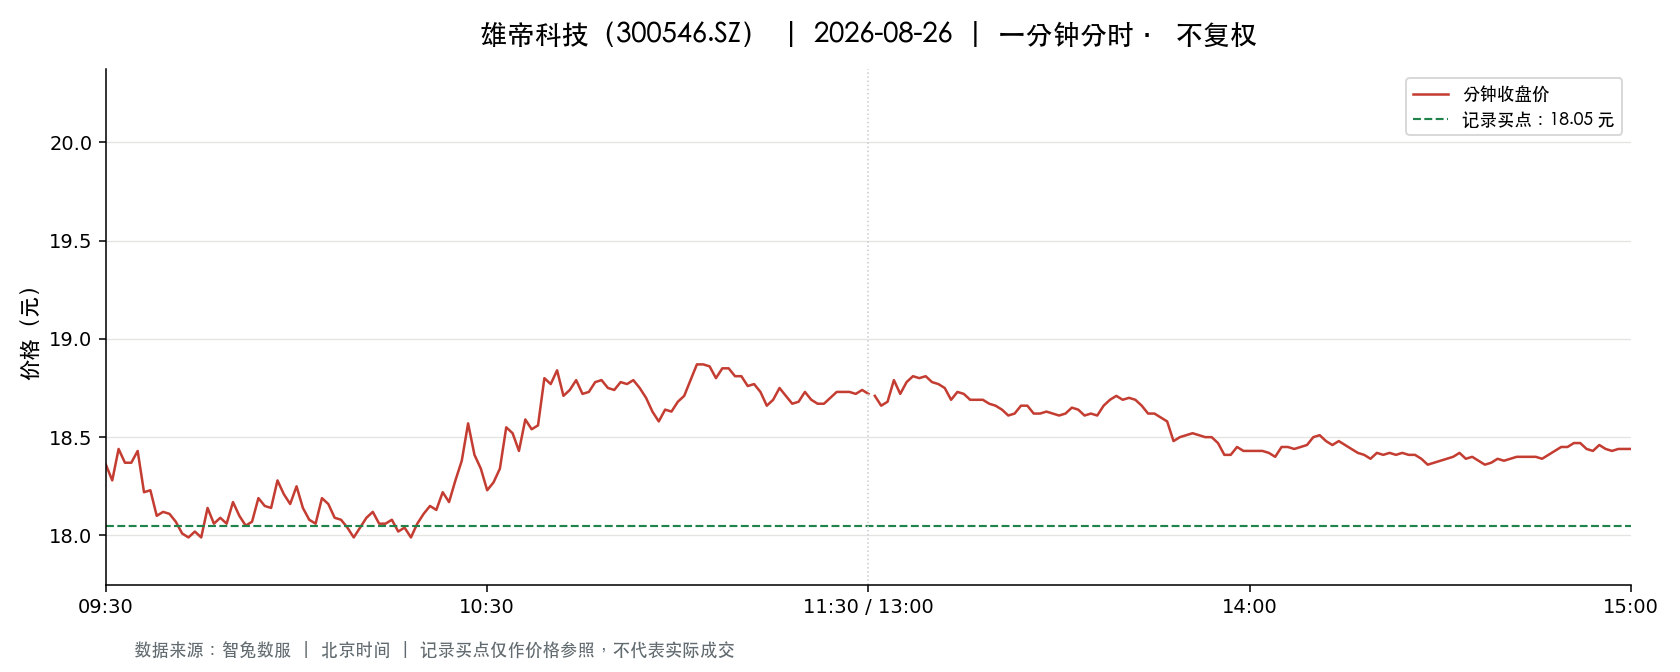

The data file committed next to this chart (first rows):
t, o, h, l, c, v, a, pc, sf
2026-08-26 09:30:00, 18.36, 18.36, 18.36, 18.36, 4227, 7760772, 18.54, 0.0
2026-08-26 09:31:00, 18.39, 18.8, 18.2, 18.28, 8750, 16115696, 18.36, 0.0
2026-08-26 09:32:00, 18.3, 18.65, 18.3, 18.44, 3533, 6516613, 18.28, 0.0
2026-08-26 09:33:00, 18.41, 18.5, 18.28, 18.37, 1945, 3565590, 18.44, 0.0
2026-08-26 09:34:00, 18.36, 18.37, 18.3, 18.37, 3111, 5701352, 18.37, 0.0
2026-08-26 09:35:00, 18.38, 18.43, 18.35, 18.43, 1734, 3186598, 18.37, 0.0
2026-08-26 09:36:00, 18.4, 18.4, 18.21, 18.22, 5548, 10130512, 18.43, 0.0
2026-08-26 09:37:00, 18.24, 18.31, 18.22, 18.23, 2558, 4666119, 18.22, 0.0
2026-08-26 09:38:00, 18.22, 18.22, 18.05, 18.1, 6497, 11775897, 18.23, 0.0
2026-08-26 09:39:00, 18.19, 18.19, 18.1, 18.12, 1811, 3282984, 18.1, 0.0
2026-08-26 09:40:00, 18.19, 18.28, 18.11, 18.11, 1711, 3111191, 18.12, 0.0
2026-08-26 09:41:00, 18.11, 18.13, 18.0, 18.07, 4675, 8440702, 18.11, 0.0
2026-08-26 09:42:00, 18.05, 18.11, 18.01, 18.01, 2176, 3931134, 18.07, 0.0
2026-08-26 09:43:00, 18.02, 18.02, 17.99, 17.99, 3699, 6660762, 18.01, 0.0
2026-08-26 09:44:00, 17.99, 18.04, 17.93, 18.02, 2909, 5234086, 17.99, 0.0
2026-08-26 09:45:00, 18.03, 18.1, 17.99, 17.99, 1131, 2038726, 18.02, 0.0
2026-08-26 09:46:00, 18.06, 18.15, 18.05, 18.14, 873.0, 1578667, 17.99, 0.0
2026-08-26 09:47:00, 18.16, 18.16, 18.06, 18.06, 1324, 2400068, 18.14, 0.0
2026-08-26 09:48:00, 18.05, 18.09, 18.04, 18.09, 948.0, 1711747, 18.06, 0.0
2026-08-26 09:49:00, 18.1, 18.1, 18.05, 18.06, 615.0, 1111297, 18.09, 0.0
2026-08-26 09:50:00, 18.06, 18.2, 18.06, 18.17, 1193, 2161236, 18.06, 0.0
2026-08-26 09:51:00, 18.15, 18.15, 18.1, 18.1, 698.0, 1264715, 18.17, 0.0
2026-08-26 09:52:00, 18.09, 18.09, 18.05, 18.05, 584.0, 1055156, 18.1, 0.0
2026-08-26 09:53:00, 18.05, 18.09, 18.05, 18.07, 518.0, 936013, 18.05, 0.0
2026-08-26 09:54:00, 18.08, 18.2, 18.07, 18.19, 966.0, 1749972, 18.07, 0.0
2026-08-26 09:55:00, 18.18, 18.25, 18.1, 18.15, 735.0, 1337849, 18.19, 0.0
2026-08-26 09:56:00, 18.15, 18.16, 18.11, 18.14, 325.0, 589170, 18.15, 0.0
2026-08-26 09:57:00, 18.14, 18.36, 18.13, 18.28, 1377, 2513430, 18.14, 0.0
2026-08-26 09:58:00, 18.33, 18.33, 18.18, 18.21, 1539, 2810492, 18.28, 0.0
2026-08-26 09:59:00, 18.19, 18.2, 18.15, 18.16, 448.0, 814822, 18.21, 0.0
2026-08-26 10:00:00, 18.15, 18.25, 18.15, 18.25, 293.0, 533079, 18.16, 0.0
2026-08-26 10:01:00, 18.25, 18.27, 18.13, 18.14, 815.0, 1482923, 18.25, 0.0
2026-08-26 10:02:00, 18.13, 18.13, 18.07, 18.08, 796.0, 1440233, 18.14, 0.0
2026-08-26 10:03:00, 18.07, 18.07, 18.05, 18.06, 974.0, 1758840, 18.08, 0.0
2026-08-26 10:04:00, 18.08, 18.19, 18.08, 18.19, 424.0, 769047, 18.06, 0.0
2026-08-26 10:05:00, 18.17, 18.18, 18.13, 18.16, 368.0, 668121, 18.19, 0.0
2026-08-26 10:06:00, 18.13, 18.13, 18.08, 18.09, 369.0, 667977, 18.16, 0.0
2026-08-26 10:07:00, 18.1, 18.1, 18.08, 18.08, 534.0, 966162, 18.09, 0.0
2026-08-26 10:08:00, 18.07, 18.07, 18.04, 18.04, 679.0, 1225983, 18.08, 0.0
2026-08-26 10:09:00, 18.04, 18.04, 17.99, 17.99, 2184, 3933168, 18.04, 0.0
2026-08-26 10:10:00, 17.99, 18.04, 17.99, 18.04, 729.0, 1312605, 17.99, 0.0
2026-08-26 10:11:00, 18.02, 18.13, 18.01, 18.09, 467.0, 844937, 18.04, 0.0
2026-08-26 10:12:00, 18.1, 18.12, 18.09, 18.12, 374.0, 677088, 18.09, 0.0
2026-08-26 10:13:00, 18.11, 18.11, 18.04, 18.06, 405.0, 732707, 18.12, 0.0
2026-08-26 10:14:00, 18.06, 18.1, 18.05, 18.06, 399.0, 720684, 18.06, 0.0
2026-08-26 10:15:00, 18.07, 18.08, 18.06, 18.08, 340.0, 614195, 18.06, 0.0
2026-08-26 10:16:00, 18.05, 18.05, 18.01, 18.02, 870.0, 1568024, 18.08, 0.0
2026-08-26 10:17:00, 18.03, 18.08, 18.02, 18.04, 483.0, 871325, 18.02, 0.0
2026-08-26 10:18:00, 18.03, 18.04, 17.99, 17.99, 992.0, 1785790, 18.04, 0.0
2026-08-26 10:19:00, 17.99, 18.06, 17.97, 18.06, 943.0, 1696138, 17.99, 0.0
2026-08-26 10:20:00, 18.04, 18.11, 18.0, 18.11, 393.0, 708900, 18.06, 0.0
2026-08-26 10:21:00, 18.12, 18.16, 18.12, 18.15, 425.0, 770860, 18.11, 0.0
2026-08-26 10:22:00, 18.15, 18.15, 18.11, 18.13, 165.0, 299188, 18.15, 0.0
2026-08-26 10:23:00, 18.13, 18.25, 18.13, 18.22, 948.0, 1727257, 18.13, 0.0
2026-08-26 10:24:00, 18.21, 18.23, 18.17, 18.17, 236.0, 429330, 18.22, 0.0
2026-08-26 10:25:00, 18.16, 18.32, 18.16, 18.28, 1280, 2338673, 18.17, 0.0
2026-08-26 10:26:00, 18.31, 18.38, 18.31, 18.38, 1414, 2591719, 18.28, 0.0
2026-08-26 10:27:00, 18.38, 18.65, 18.38, 18.57, 3723, 6912950, 18.38, 0.0
2026-08-26 10:28:00, 18.6, 18.6, 18.38, 18.41, 3172, 5877586, 18.57, 0.0
2026-08-26 10:29:00, 18.37, 18.37, 18.3, 18.34, 1690, 3099099, 18.41, 0.0
... 181 more rows
